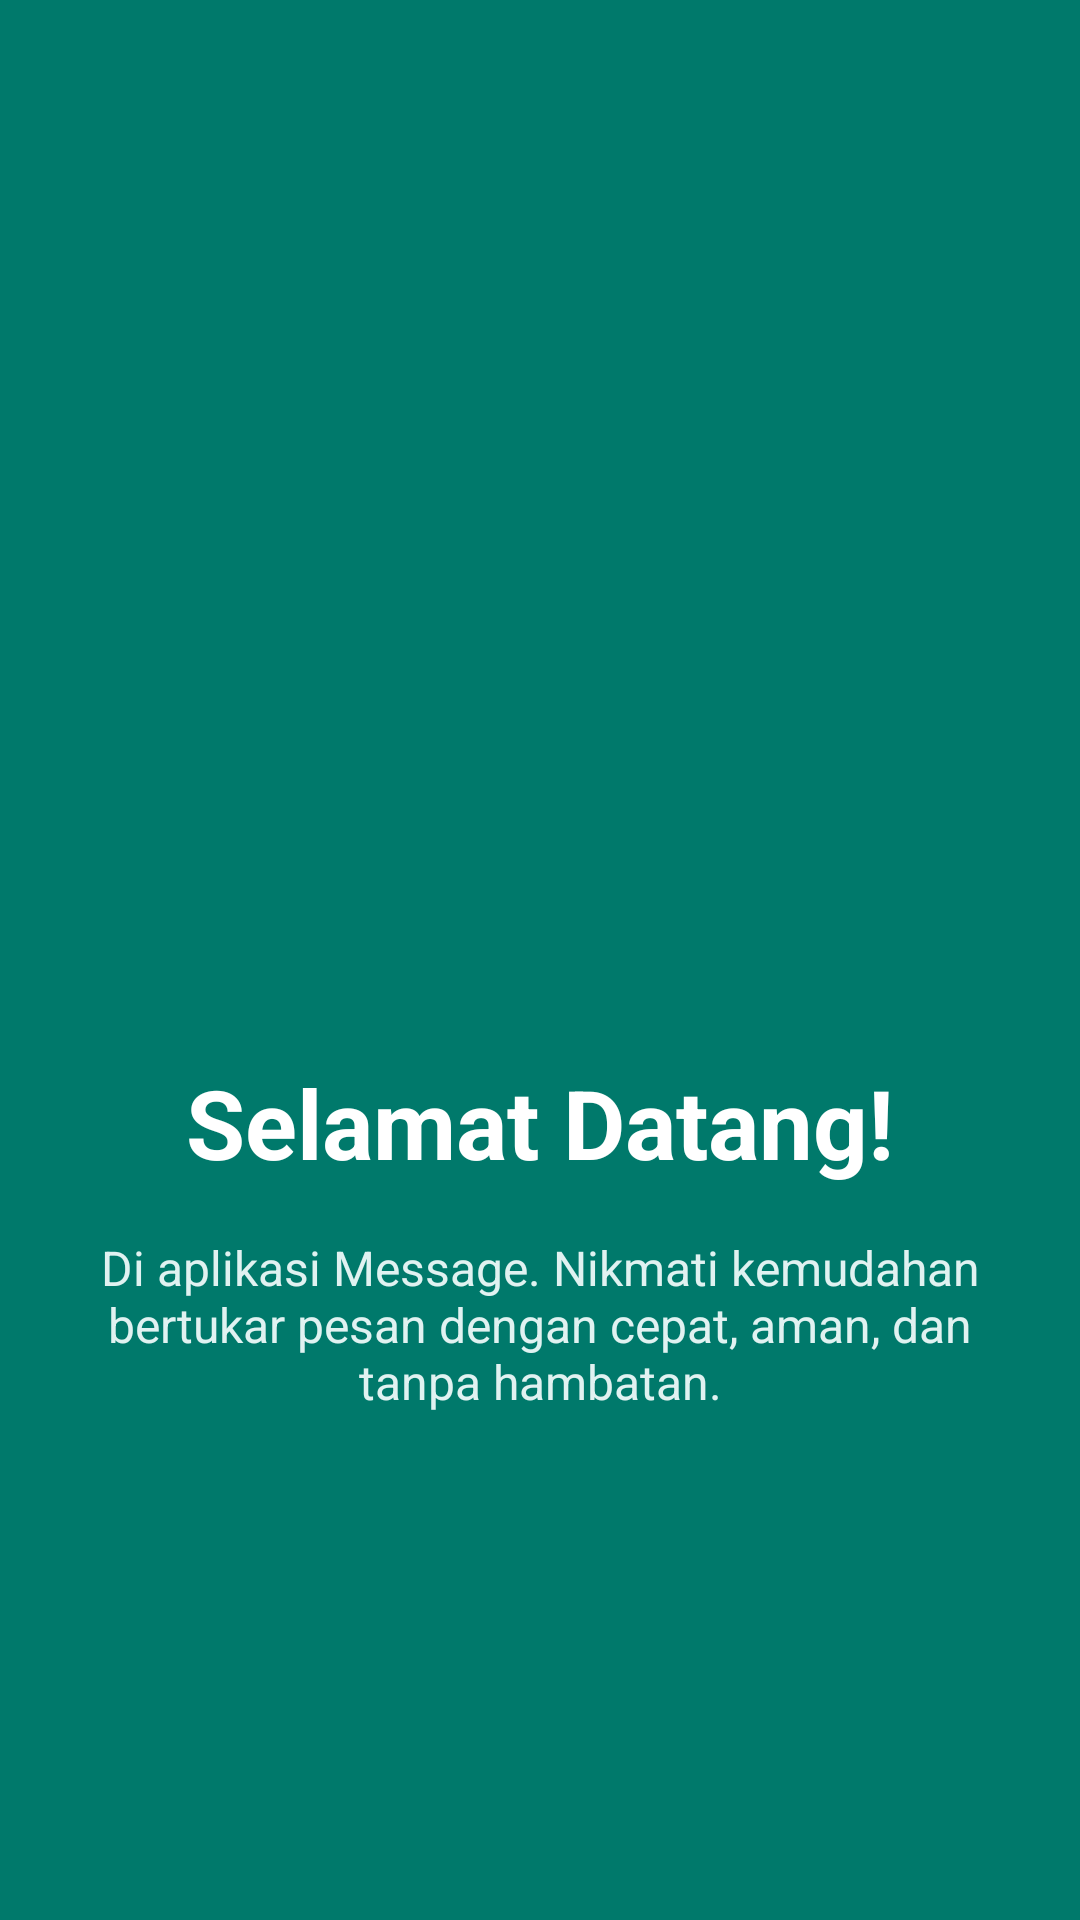

Reconstruct the res/layout file that produces this screen, plus the resources it refers to.
<!-- AndroidManifest.xml: application theme Theme.BastardApps -->
<!-- res/layout/fragment_tutorial1.xml -->
<?xml version="1.0" encoding="utf-8"?>
<androidx.constraintlayout.widget.ConstraintLayout
    xmlns:android="http://schemas.android.com/apk/res/android"
    xmlns:app="http://schemas.android.com/apk/res-auto"
    xmlns:tools="http://schemas.android.com/tools"
    android:layout_width="match_parent"
    android:layout_height="match_parent"
    android:background="#00796B"
    android:padding="24dp"
    tools:context=".Message.tutorial.Tutorial1Fragment">

    <ImageView
        android:id="@+id/imageView2"
        android:layout_width="160dp"
        android:layout_height="160dp"
        android:layout_marginBottom="24dp"
        android:src="@drawable/ic_message"
        app:layout_constraintVertical_chainStyle="packed"
        app:layout_constraintTop_toTopOf="parent"
        app:layout_constraintBottom_toTopOf="@+id/tvTitle"
        app:layout_constraintStart_toStartOf="parent"
        app:layout_constraintEnd_toEndOf="parent" />

    <TextView
        android:id="@+id/tvTitle"
        android:layout_width="0dp"
        android:layout_height="wrap_content"
        android:text="Selamat Datang!"
        android:textColor="#FFFFFF"
        android:textSize="32sp"
        android:textStyle="bold"
        android:textAlignment="center"
        app:layout_constraintTop_toBottomOf="@+id/imageView2"
        app:layout_constraintBottom_toTopOf="@+id/tvDescription"
        app:layout_constraintStart_toStartOf="parent"
        app:layout_constraintEnd_toEndOf="parent" />

    <TextView
        android:id="@+id/tvDescription"
        android:layout_width="0dp"
        android:layout_height="wrap_content"
        android:layout_marginTop="16dp"
        android:text="Di aplikasi Message. Nikmati kemudahan bertukar pesan dengan cepat, aman, dan tanpa hambatan."
        android:textColor="#E0F2F1"
        android:textSize="16sp"
        android:textAlignment="center"
        app:layout_constraintTop_toBottomOf="@+id/tvTitle"
        app:layout_constraintBottom_toBottomOf="parent"
        app:layout_constraintStart_toStartOf="parent"
        app:layout_constraintEnd_toEndOf="parent" />

</androidx.constraintlayout.widget.ConstraintLayout>
<!-- resources referenced by this layout -->
<resources>
  <style name="Theme.BastardApps" parent="Base.Theme.BastardApps" />
  <style name="Base.Theme.BastardApps" parent="Theme.Material3.DayNight.NoActionBar">
          
          
      </style>
</resources>
